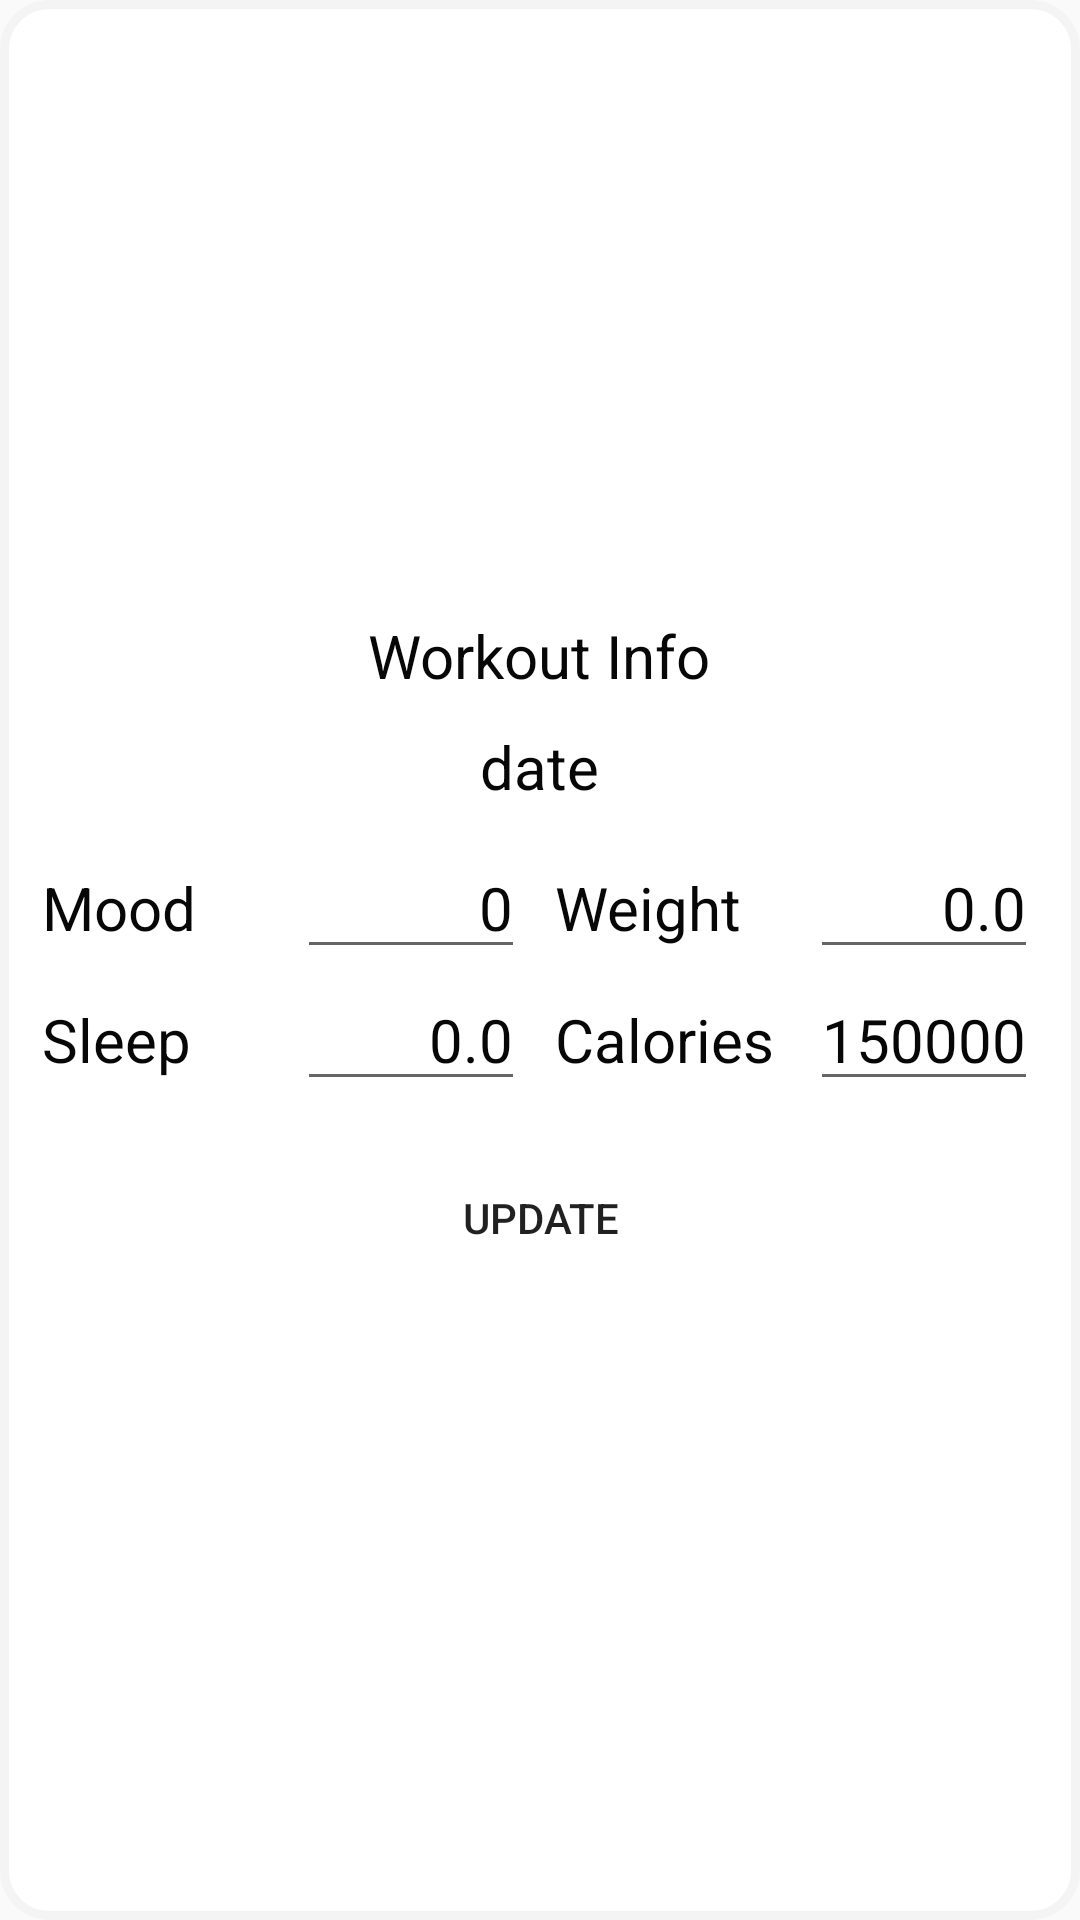

Write the Android layout XML for this screen, with the resource values it uses.
<!-- AndroidManifest.xml: application theme AppTheme -->
<!-- res/layout/activity_workoutout_details.xml -->
<?xml version="1.0" encoding="utf-8"?>
<androidx.constraintlayout.widget.ConstraintLayout
    xmlns:android="http://schemas.android.com/apk/res/android"
    xmlns:app="http://schemas.android.com/apk/res-auto"
    xmlns:tools="http://schemas.android.com/tools"
    android:layout_width="wrap_content"
    android:layout_height="wrap_content"
    android:background="@drawable/singleexerciseview"
    android:theme="@style/Theme.AppCompat.Light.NoActionBar"
    tools:context="zxc.studio.vpt.CoachFrontPage">

    <LinearLayout
        android:layout_width="wrap_content"
        android:layout_height="wrap_content"
        android:layout_margin="20dp"
        android:orientation="vertical"
        app:layout_constraintBottom_toBottomOf="parent"
        app:layout_constraintEnd_toEndOf="parent"
        app:layout_constraintStart_toStartOf="parent"
        app:layout_constraintTop_toTopOf="parent">

        <TextView
            android:layout_width="wrap_content"
            android:layout_height="wrap_content"
            android:layout_gravity="center"
            android:textColor="@color/Rich_Black_FOGRA_39"
            android:textSize="20dp"
            android:layout_marginBottom="10dp"
            android:text="Workout Info"/>

        <TextView
            android:id="@+id/dateValue"
            android:layout_width="wrap_content"
            android:layout_height="wrap_content"
            android:layout_gravity="center"
            android:textColor="@color/Rich_Black_FOGRA_39"
            android:textSize="20dp"
            android:layout_marginBottom="10dp"
            android:text="date"/>

        <LinearLayout
            android:layout_width="wrap_content"
            android:layout_height="wrap_content"
            android:orientation="horizontal">

            <LinearLayout
                android:layout_width="wrap_content"
                android:layout_height="wrap_content"
                android:orientation="vertical">

                <LinearLayout
                    android:layout_width="wrap_content"
                    android:layout_height="wrap_content"
                    android:orientation="horizontal">

                    <TextView
                        android:id="@+id/textview_mood"
                        android:layout_width="85dp"
                        android:layout_height="wrap_content"
                        android:textColor="@color/Rich_Black_FOGRA_39"
                        android:textSize="20dp"
                        android:text="Mood"/>

                    <EditText
                        android:id="@+id/moodValue"
                        android:layout_width="76dp"
                        android:layout_height="wrap_content"
                        android:textColor="@color/Rich_Black_FOGRA_39"
                        android:textSize="20dp"
                        android:gravity="right"
                        android:text="0"/>

                </LinearLayout>

                <LinearLayout
                    android:layout_width="wrap_content"
                    android:layout_height="wrap_content"
                    android:orientation="horizontal">

                    <TextView
                        android:layout_width="85dp"
                        android:layout_height="wrap_content"
                        android:textColor="@color/Rich_Black_FOGRA_39"
                        android:textSize="20dp"
                        android:text="Sleep"/>

                    <EditText
                        android:id="@+id/sleepValue"
                        android:layout_width="76dp"
                        android:layout_height="wrap_content"
                        android:textColor="@color/Rich_Black_FOGRA_39"
                        android:textSize="20dp"
                        android:gravity="right"
                        android:text="0.0"/>

                </LinearLayout>

            </LinearLayout>

            <LinearLayout
                android:layout_width="wrap_content"
                android:layout_height="wrap_content"
                android:layout_marginLeft="10dp"
                android:orientation="vertical">

                <LinearLayout
                    android:layout_width="wrap_content"
                    android:layout_height="wrap_content"
                    android:orientation="horizontal">

                    <TextView
                        android:layout_width="85dp"
                        android:layout_height="wrap_content"
                        android:textColor="@color/Rich_Black_FOGRA_39"
                        android:textSize="20dp"
                        android:text="Weight"/>

                    <EditText
                        android:id="@+id/weightValue"
                        android:layout_width="76dp"
                        android:layout_height="wrap_content"
                        android:textColor="@color/Rich_Black_FOGRA_39"
                        android:textSize="20dp"
                        android:gravity="right"
                        android:text="0.0"/>

                </LinearLayout>

                <LinearLayout
                    android:layout_width="wrap_content"
                    android:layout_height="wrap_content"
                    android:orientation="horizontal">

                    <TextView
                        android:layout_width="85dp"
                        android:layout_height="wrap_content"
                        android:textColor="@color/Rich_Black_FOGRA_39"
                        android:textSize="20dp"
                        android:text="Calories"/>

                    <EditText
                        android:id="@+id/caloriesValue"
                        android:layout_width="76dp"
                        android:layout_height="wrap_content"
                        android:textColor="@color/Rich_Black_FOGRA_39"
                        android:textSize="20dp"
                        android:gravity="right"
                        android:text="150000"/>

                </LinearLayout>

            </LinearLayout>

        </LinearLayout>

        <LinearLayout
            android:layout_width="match_parent"
            android:layout_height="wrap_content"
            android:layout_marginTop="10dp"
            android:gravity="center"
            android:orientation="horizontal">

            <Button
                android:layout_width="wrap_content"
                android:layout_height="wrap_content"
                android:id="@+id/updateButton"
                android:gravity="center"
                android:layout_margin="5dp"
                android:background="@drawable/button"
                android:text="Update"/>

        </LinearLayout>



    </LinearLayout>



</androidx.constraintlayout.widget.ConstraintLayout>
<!-- resources referenced by this layout -->
<resources>
  <color name="Rich_Black_FOGRA_39">#080708</color>
  <!-- drawable singleexerciseview (drawable) -->
  <?xml version="1.0" encoding="UTF-8"?>
  <shape xmlns:android="http://schemas.android.com/apk/res/android">
      <solid android:color="#FFFFFF"/>
      <stroke android:width="3dp" android:color="#F4F4F4" />
      <corners android:radius="15dp"/>
      <padding android:left="0dp" android:top="0dp" android:right="0dp" android:bottom="0dp" />
  </shape>
  <style name="AppTheme" parent="Theme.AppCompat.Light.NoActionBar">
          
          <item name="colorPrimary">@color/baby_blue</item>
          <item name="colorPrimaryDark">@color/baby_blue</item>
          <item name="colorAccent">@color/baby_blue</item>
          <item name="windowActionBar">false</item>
          <item name="windowNoTitle">true</item>
      </style>
  <color name="baby_blue">#73D5FF</color>
</resources>
